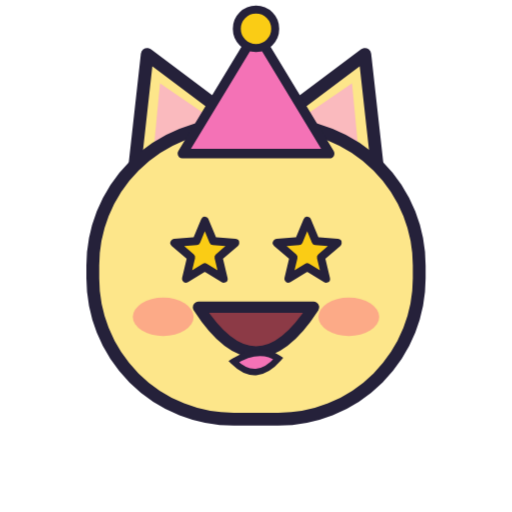
t = 0.00 s
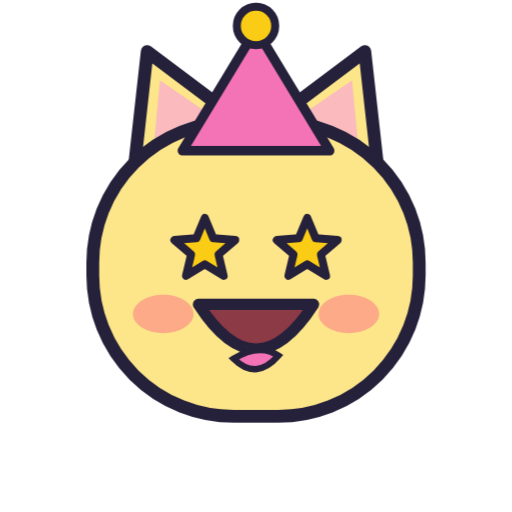
t = 0.18 s
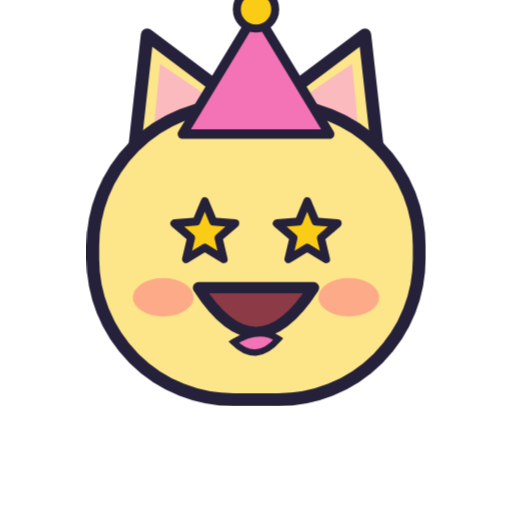
t = 0.53 s
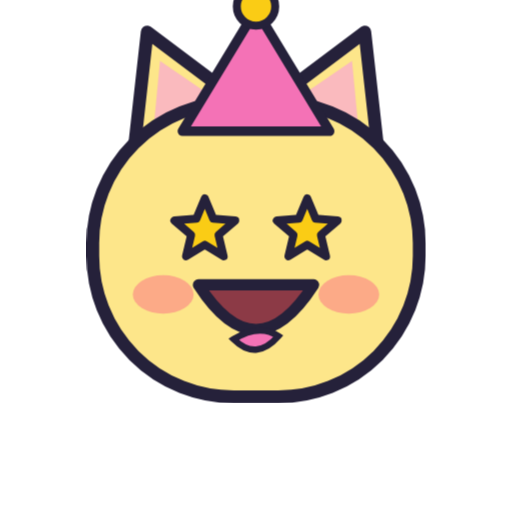
t = 0.70 s
t = 0.88 s: frame unchanged from t = 0.53 s, image omitted
t = 1.23 s: frame unchanged from t = 0.18 s, image omitted

The animated SVG that drew these frames (rendered in a browser with its animation timeline set to each time). Animation: 1 CSS @keyframes rule; one cycle of 1.40 s, repeats indefinitely.

<svg xmlns="http://www.w3.org/2000/svg" viewBox="0 0 320 320" width="320" height="320" role="img" aria-label="Святкування"><style>@keyframes miston{0%,100%{transform:translateY(0)}50%{transform:translateY(-14px)}}.m{animation:miston 1.4s ease-in-out infinite;transform-origin:160px 170px}@media (prefers-reduced-motion:reduce){.m{animation:none}}</style><g class="m"><g>
      <path d="M 84 106 L 92 34 L 148 76 Z" fill="#FDE68A" stroke="#25213A" stroke-width="8" stroke-linejoin="round"/>
      <path d="M 236 106 L 228 34 L 172 76 Z" fill="#FDE68A" stroke="#25213A" stroke-width="8" stroke-linejoin="round"/>
      <path d="M 96 94 L 100 52 L 132 74 Z" fill="#F9A8D4" opacity="0.7"/>
      <path d="M 224 94 L 220 52 L 188 74 Z" fill="#F9A8D4" opacity="0.7"/>
      <rect x="58" y="78" width="204" height="184" rx="88" fill="#FDE68A" stroke="#25213A" stroke-width="8"/>
      
      <path d="M 128 138 L 133.29 150.72 L 147.02 151.82 L 136.56 160.78 L 139.76 174.18 L 128 167 L 116.24 174.18 L 119.44 160.78 L 108.98 151.82 L 122.71 150.72 Z" fill="#FACC15" stroke="#25213A" stroke-width="5" stroke-linejoin="round"/><path d="M 192 138 L 197.29 150.72 L 211.02 151.82 L 200.56 160.78 L 203.76 174.18 L 192 167 L 180.24 174.18 L 183.44 160.78 L 172.98 151.82 L 186.71 150.72 Z" fill="#FACC15" stroke="#25213A" stroke-width="5" stroke-linejoin="round"/>
      <ellipse cx="102" cy="198" rx="19" ry="12" fill="#FB7185" opacity="0.5"/><ellipse cx="218" cy="198" rx="19" ry="12" fill="#FB7185" opacity="0.5"/>
      <path d="M 124 192 q 36 56 72 0 z" fill="#8C3A46" stroke="#25213A" stroke-width="7" stroke-linejoin="round"/><path d="M 146 226 q 14 14 28 -2 q -12 -8 -28 2 z" fill="#F472B6" stroke="#25213A" stroke-width="4"/>
    </g><path d="M 160 20 l 46 76 h -92 z" fill="#F472B6" stroke="#25213A" stroke-width="6" stroke-linejoin="round"/><circle cx="160" cy="18" r="12" fill="#FACC15" stroke="#25213A" stroke-width="5"/></g></svg>
